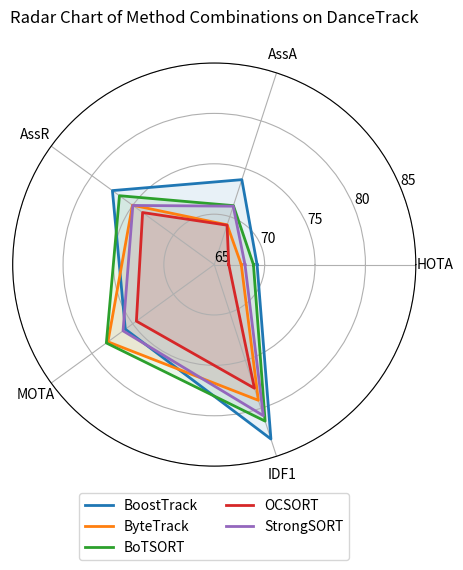
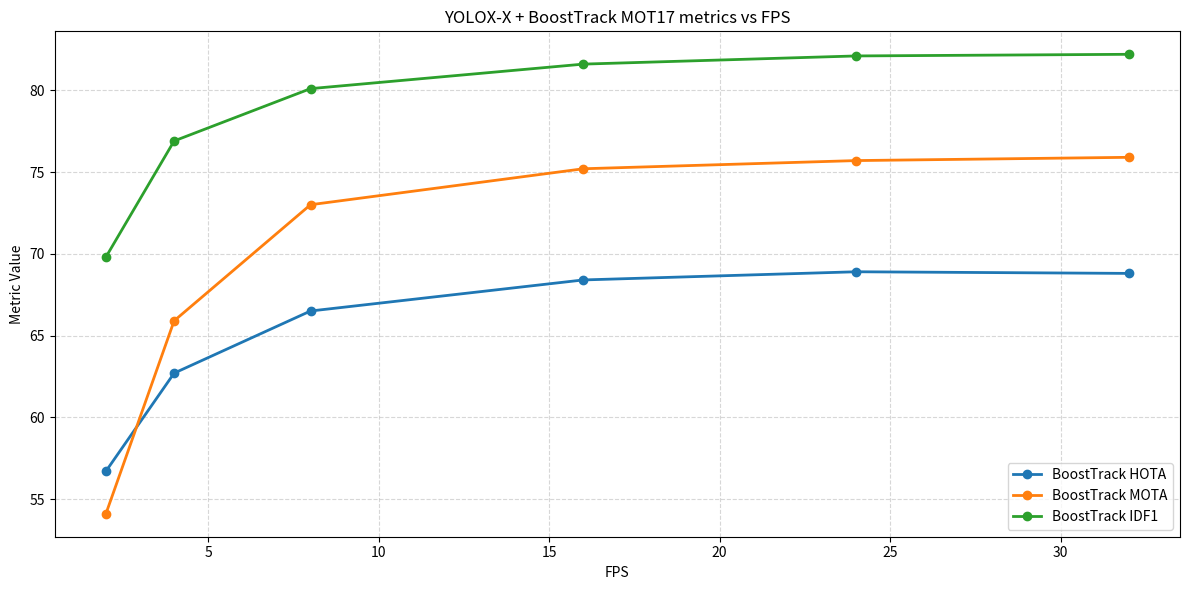

Write Python code to recreate these figures, in order.
from __future__ import annotations

import os

import matplotlib.pyplot as plt
import numpy as np


class MetricsPlotter:
    """A class for plotting tracking metrics in both radar and FPS-vs-metric line charts. Instead of displaying the
    plots, this version saves them to disk in a specified root folder.

    Attributes:
        ----------
        root_folder: str The directory where both plots will be saved.

    Methods:
        -------: plot_radar_chart(data, labels, title='Radar Chart', figsize=(6, 6), ylim=(0, 100.0), yticks=None,
            ytick_labels=None, filename='radar_chart.png') Plots a radar chart for multiple methods over a fixed set of
            metrics, then saves it into the root folder under `filename`.

            plot_fps_metrics(fps, data, title=None, figsize=(10, 6),
                     filename='fps_metrics.png')
        Plots metrics (e.g., HOTA, MOTA, IDF1) versus FPS as line curves, then saves it
        into the root folder under `filename`.
    """

    def __init__(self, root_folder: str = "."):
        """Initialize the MetricsPlotter with a root folder for saving plots.

        Parameters
        ----------
        root_folder : str, optional
            The directory in which to save both the radar chart and the FPS-vs-metrics plot.
            Default is the current working directory ('.').
        """
        self.root_folder = root_folder
        # Create the directory if it does not exist
        os.makedirs(self.root_folder, exist_ok=True)

    def plot_radar_chart(
        self,
        data: dict,
        labels: list,
        title: str = "Radar Chart",
        figsize: tuple = (6, 6),
        ylim: tuple = (0, 100.0),
        yticks: list | None = None,
        ytick_labels: list | None = None,
        filename: str = "radar_chart.png",
    ):
        """Plots a radar chart for multiple methods over a fixed set of metrics, then saves it.

        Parameters
        ----------
        data : dict
            Keys are method names (strings), values are lists of numeric scores
            (one score per label). Each list must have the same length as `labels`.
        labels : list of str
            Names of the metrics (e.g. ['HOTA', 'AssA', 'AssR', ...]).
        title : str, optional
            Title of the plot (default: 'Radar Chart').
        figsize : tuple, optional
            Size of the figure in inches (default: (6, 6)).
        ylim : tuple, optional
            The (min, max) range for the radial axis (default: (0, 100.0)).
        yticks : list of float, optional
            Values at which to draw horizontal grid lines (default:
            [0.2 * ylim[1], 0.4 * ylim[1], 0.6 * ylim[1], 0.8 * ylim[1], ylim[1]]).
        ytick_labels : list of str, optional
            String labels for each entry in `yticks` (default: same as numeric ticks).
        filename : str, optional
            Name of the file (with extension) under which to save the radar chart.
            It will be placed inside `root_folder`. Default: 'radar_chart.png'.
        """
        num_vars = len(labels)
        # Compute equally spaced angles around the circle, then close the loop by appending the first angle again
        angles = np.linspace(0, 2 * np.pi, num_vars, endpoint=False).tolist()
        angles += angles[:1]

        # Prepare figure and polar axes
        fig, ax = plt.subplots(figsize=figsize, subplot_kw=dict(polar=True))
        ax.set_ylim(*ylim)

        # Default yticks if none provided
        if yticks is None:
            yticks = [ylim[1] * (0.2 * i) for i in range(1, 6)]
        if ytick_labels is None:
            ytick_labels = [str(t) for t in yticks]

        # Plot each method
        for method, values in data.items():
            if len(values) != num_vars:
                raise ValueError(
                    f"Length of values for '{method}' ({len(values)}) does not match number of labels ({num_vars})."
                )

            # Close the loop by appending the first value at the end:
            vals = values + values[:1]
            ax.plot(angles, vals, label=method, linewidth=2)
            ax.fill(angles, vals, alpha=0.1)

        # Set the category labels at the proper angles
        ax.set_xticks(angles[:-1])
        ax.set_xticklabels(labels)

        # Draw radial grid lines and set tick labels
        ax.set_yticks(yticks)
        ax.set_yticklabels(ytick_labels)
        ax.yaxis.grid(True)

        # Place legend below the plot
        plt.legend(loc="lower center", bbox_to_anchor=(0.5, -0.25), ncol=2)
        plt.title(title, y=1.08)

        plt.tight_layout()
        # Determine full save path and save
        save_path = os.path.join(self.root_folder, filename)
        plt.savefig(save_path, dpi=300, bbox_inches="tight")
        plt.close(fig)  # Close the figure to free memory

    def plot_fps_metrics(
        self,
        fps: list,
        data: dict,
        title: str | None = None,
        figsize: tuple = (10, 6),
        filename: str = "fps_metrics.png",
    ):
        """Plots tracking metrics (e.g., HOTA, MOTA, IDF1) versus FPS as line curves, then saves it.

        Parameters
        ----------
        fps : list or array-like
            A sequence of FPS values (e.g., [2, 4, 8, 16, 24, 32]).
        data : dict
            Keys are metric names (strings), values are lists of metric scores
            corresponding to each FPS in `fps`. All lists must be the same length as `fps`.
            Example keys: ['BoostTrack HOTA', 'BoostTrack MOTA', 'BoostTrack IDF1'].
        title : str, optional
            Title of the plot. If None, defaults to
            'Metrics vs FPS' or includes metric names automatically.
        figsize : tuple, optional
            Size of the figure in inches (default: (10, 6)).
        filename : str, optional
            Name of the file (with extension) under which to save the FPS-vs-metrics plot.
            It will be placed inside `root_folder`. Default: 'fps_metrics.png'.
        """
        # Validate input lengths
        for metric, values in data.items():
            if len(values) != len(fps):
                raise ValueError(
                    f"Length of values for '{metric}' ({len(values)}) does not match length of fps ({len(fps)})."
                )

        # If no title provided, create a generic one
        if title is None:
            metric_names = ", ".join(data.keys())
            title = f"Metrics vs FPS ({metric_names})"

        fig, ax = plt.subplots(figsize=figsize)
        for metric, values in data.items():
            ax.plot(fps, values, marker="o", label=metric, linewidth=2)

        ax.set_xlabel("FPS")
        ax.set_ylabel("Metric Value")
        ax.set_title(title)
        ax.grid(True, linestyle="--", alpha=0.5)
        ax.legend(loc="lower right")

        plt.tight_layout()
        # Determine full save path and save
        save_path = os.path.join(self.root_folder, filename)
        plt.savefig(save_path, dpi=300, bbox_inches="tight")
        plt.close(fig)  # Close the figure to free memory


# Example usage:
if __name__ == "__main__":
    # Create a MetricsPlotter that saves everything under "plots/" directory
    plotter = MetricsPlotter(root_folder="./")

    # 1) Radar chart example (will be saved as 'plots/radar_chart.png' by default)
    labels = ["HOTA", "AssA", "AssR", "MOTA", "IDF1"]
    radar_data = {
        "BoostTrack": [69.25, 73.859, 77.49, 75.908, 83.199],
        "ByteTrack": [67.68, 69.145, 75.031, 78.039, 79.157],
        "BoTSORT": [68.888, 71.15, 76.626, 78.232, 81.331],
        "OCSORT": [66.441, 69.111, 73.787, 74.548, 77.899],
        "StrongSORT": [68.05, 71.092, 74.983, 76.185, 80.763],
    }
    plotter.plot_radar_chart(
        radar_data,
        labels,
        title="Radar Chart of Method Combinations on DanceTrack",
        ylim=(65, 85),
        yticks=[65, 70, 75, 80, 85],
        ytick_labels=["65", "70", "75", "80", "85"],
    )

    # 2) FPS vs Metrics example (will be saved as 'plots/fps_metrics.png' by default)
    fps = [2, 4, 8, 16, 24, 32]
    fps_data = {
        "BoostTrack HOTA": [56.7, 62.7, 66.5, 68.4, 68.9, 68.8],
        "BoostTrack MOTA": [54.1, 65.9, 73.0, 75.2, 75.7, 75.9],
        "BoostTrack IDF1": [69.8, 76.9, 80.1, 81.6, 82.1, 82.2],
    }
    plotter.plot_fps_metrics(fps, fps_data, title="YOLOX-X + BoostTrack MOT17 metrics vs FPS", figsize=(12, 6))
